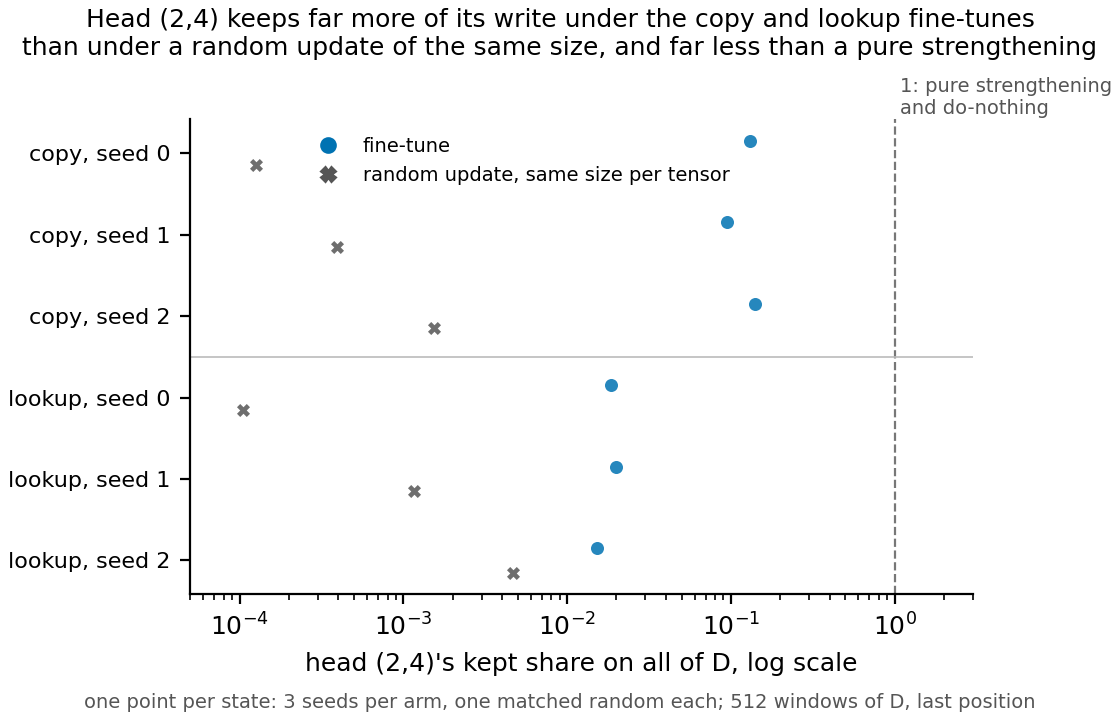

The table this chart was drawn from, first rows:
item, fine_tune, matched_random
copy_s0, 0.1312, 0.0001267
copy_s1, 0.09501, 0.0003953
copy_s2, 0.1407, 0.00154
lookup_s0, 0.01841, 0.0001046
lookup_s1, 0.01985, 0.001163
lookup_s2, 0.01516, 0.00465
